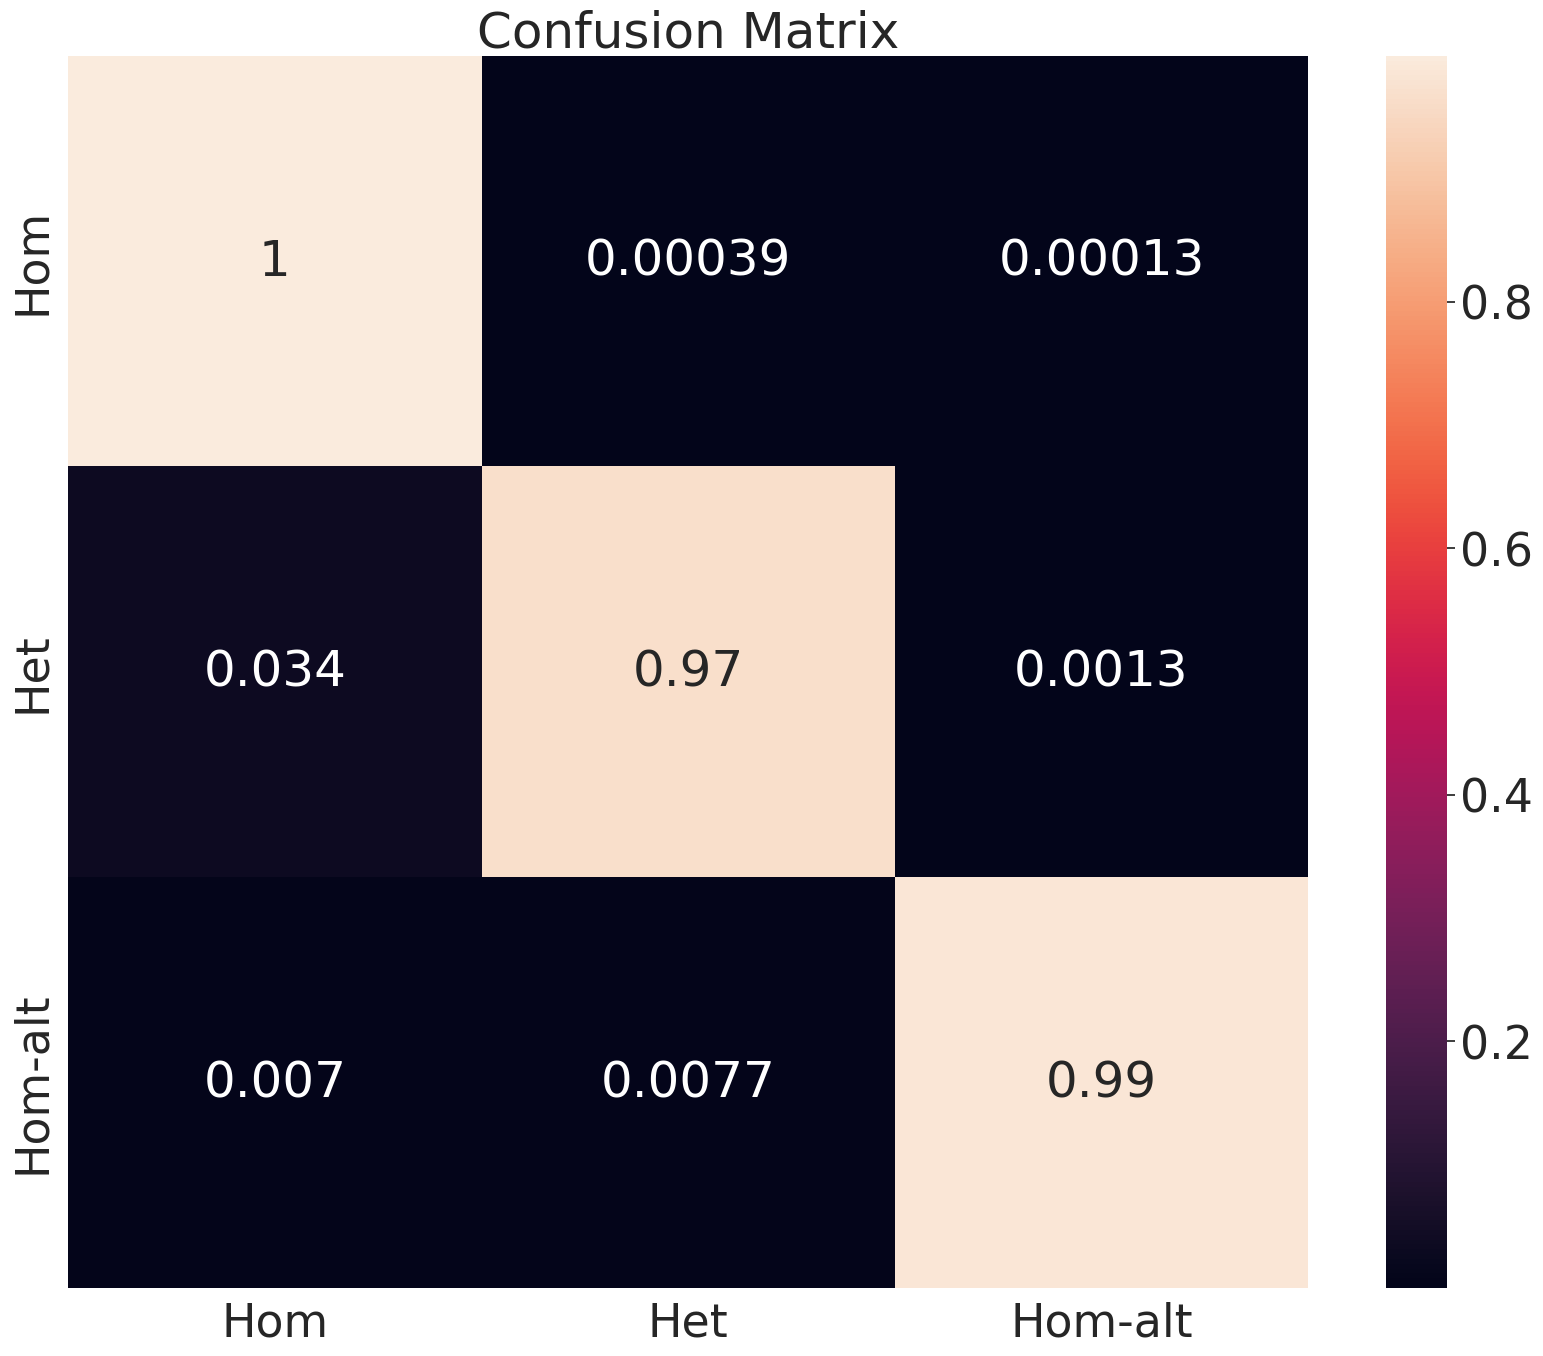

Python code for this plot:
import seaborn as sn
import pandas as pd
import matplotlib.pyplot as plt
import numpy as np
array = \
[[15194,     6,     2],
 [  180,  5180,     7],
 [   19,    21,  2687]]

array = np.array(array, dtype=float)
cm = np.array(array, dtype=float)
n_categories = 3
for i in range(n_categories):
    array[i] = array[i] / array[i].sum()

true_pos = np.diag(cm)
false_pos = np.sum(cm, axis=0) - true_pos
false_neg = np.sum(cm, axis=1) - true_pos
#print(true_pos)
#print(false_pos)
#print(false_neg)

precision = true_pos / (true_pos+false_pos)
recall = true_pos / (true_pos + false_neg)
F1 = 2 * precision * recall / (precision + recall)
print('Precision: ', precision)
print('Recall: ', recall)
print('F1: ', F1)

sn.set(font_scale=3)
df_cm = pd.DataFrame(array, index=[i for i in ["Hom", "Het", "Hom-alt"]],
                  columns=[i for i in ["Hom", "Het", "Hom-alt"]])
plt.figure(figsize=(5*4, 4*4))

sn.heatmap(df_cm, annot=True)
plt.title('Confusion Matrix')
plt.savefig('Confusion_matrix')
